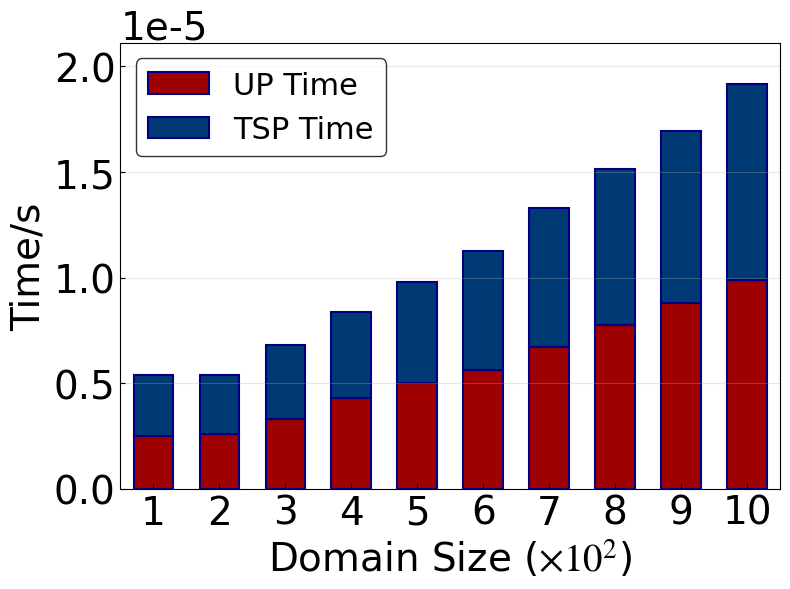

Source code (Python):
import matplotlib.pyplot as plt
import numpy as np

# Set global font to Times New Roman
plt.rcParams['font.family'] = 'Times New Roman'
plt.rcParams['mathtext.fontset'] = 'stix'

# Experimental data
domain_collected = [100, 200, 300, 400, 500, 600, 700, 800, 900, 1000]
UP_pertubation_time = [2.525999807403423e-06, 2.5939999613910914e-06, 3.3149999217130243e-06, 4.311000011512078e-06, 5.0000000919681044e-06, 5.627999926218763e-06, 6.703999752062373e-06, 7.756000049994327e-06, 8.79999999597203e-06, 9.867999324342236e-06]
TSP_pertubation_time = [5.394999825512059e-06, 5.381999944802373e-06, 6.796000234317035e-06, 8.391999872401356e-06, 9.814000077312812e-06, 1.1247999573242851e-05, 1.3296999750309624e-05, 1.5131000254768879e-05, 1.6956999897956847e-05, 1.9180999806849286e-05]

plt.figure(figsize=(8, 6))

x_pos = np.arange(len(domain_collected))
width = 0.6

# Calculate the height of the upper bars (TSP - UP)
upper_part = [TSP_pertubation_time[i] - UP_pertubation_time[i] for i in range(len(domain_collected))]

# Create stacked bar chart - using specified colors
bars_bottom = plt.bar(x_pos, UP_pertubation_time, width, alpha=1, color=[0.6235, 0, 0],
                     edgecolor='navy', linewidth=1.5, label='UP Time')
bars_top = plt.bar(x_pos, upper_part, width, bottom=UP_pertubation_time, alpha=1, 
                  color=[0.0, 0.227, 0.459], edgecolor='navy', linewidth=1.5, 
                  label='TSP Time')

plt.xlabel('Domain Size ($\\times10^2$)', fontsize=28, fontfamily='Times New Roman')
plt.ylabel('Time/s', fontsize=28, fontfamily='Times New Roman')

# Set x-axis labels to 1,2,...,10
x_labels = ['1', '2', '3', '4', '5', '6', '7', '8', '9', '10']
plt.xticks(x_pos, x_labels)

plt.grid(True, alpha=0.3, axis='y')

# Set legend
plt.legend(prop={'family': 'Times New Roman', 'size': 22}, 
           frameon=True, edgecolor='black', facecolor='white', loc='upper left')

# Set axis ticks
plt.tick_params(axis='both', which='major', labelsize=28, direction='in')

# Ensure x-axis tick labels use Times New Roman font
for label in plt.gca().get_xticklabels():
    label.set_fontfamily('Times New Roman')

# Set y-axis to use scientific notation
plt.ticklabel_format(axis='y', style='sci', scilimits=(0,0))
plt.gca().yaxis.get_offset_text().set_fontsize(28)

# Set appropriate y-axis range
max_total_time = max(TSP_pertubation_time)
plt.ylim(bottom=0, top=max_total_time * 1.1)

# Set x-axis range to make the chart look more compact
plt.xlim(left=-0.5, right=len(domain_collected)-0.5)

plt.tight_layout()
plt.show()
